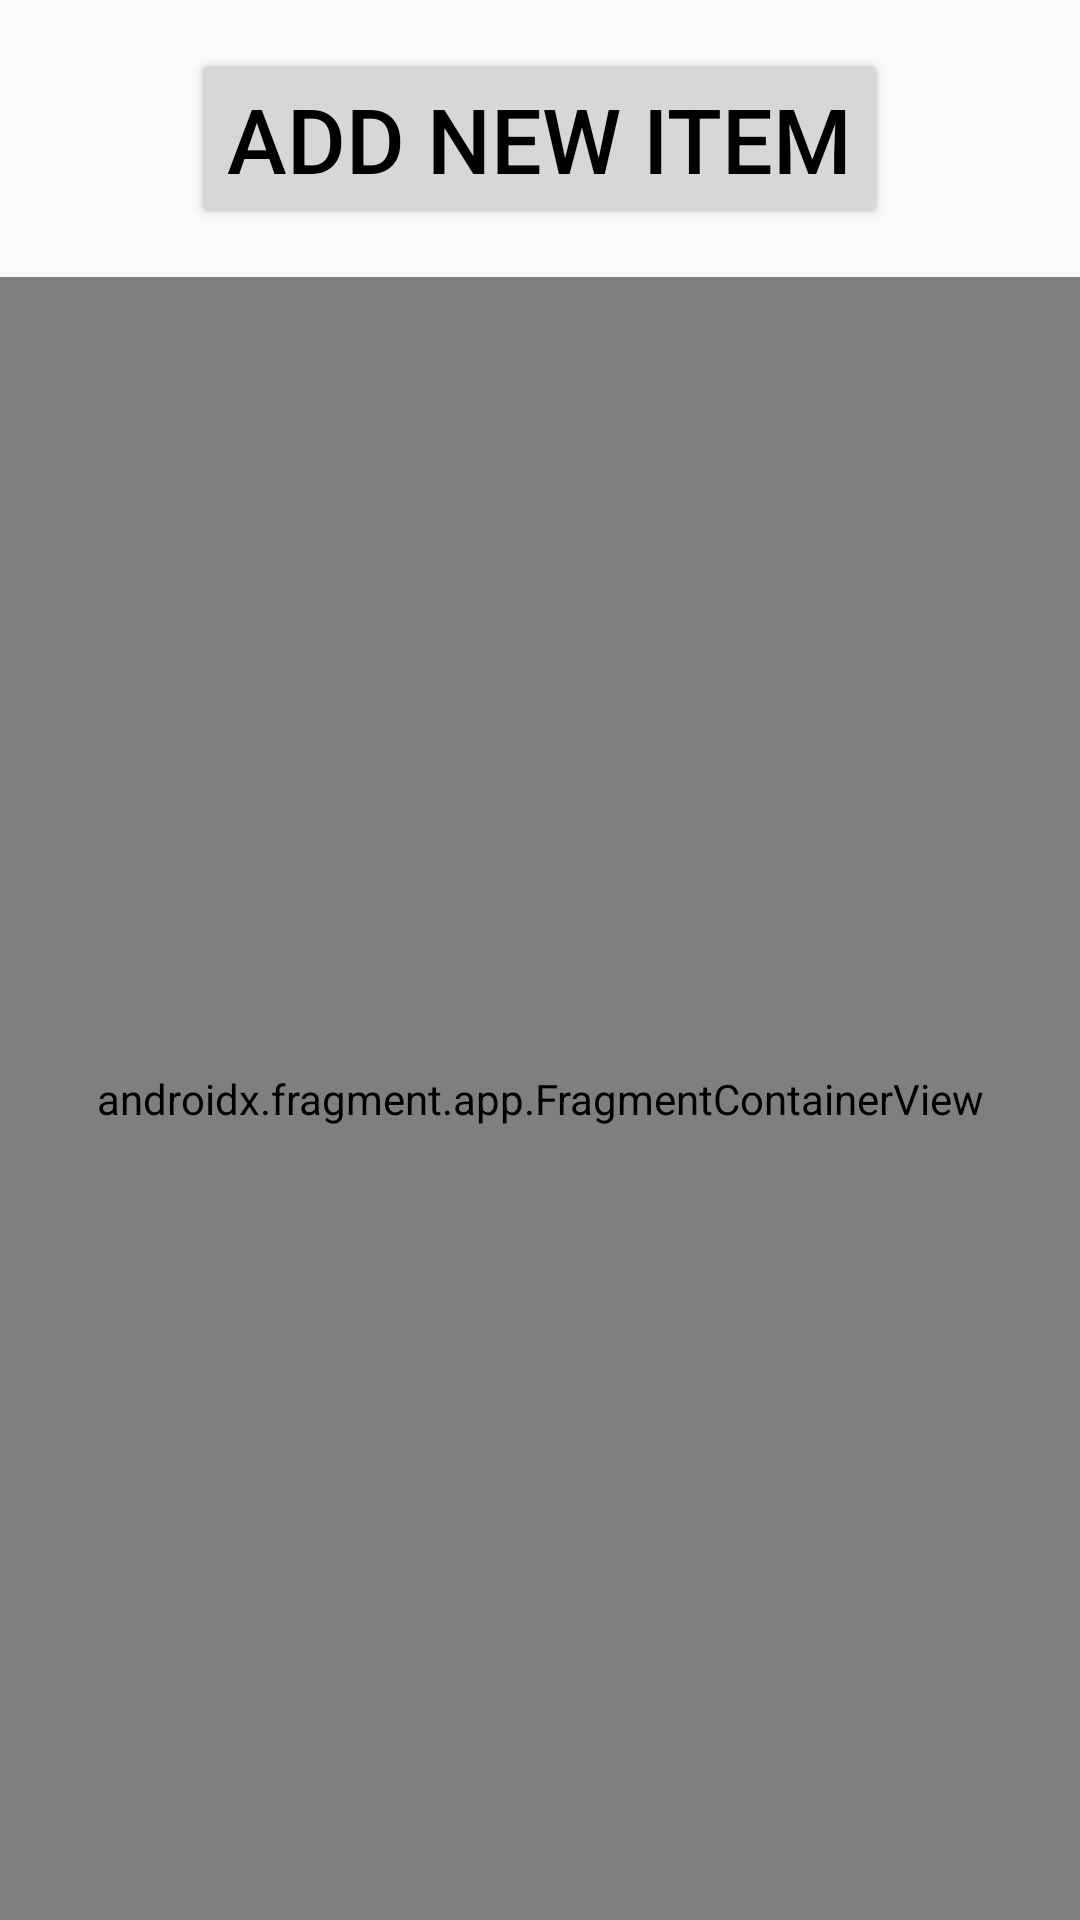

This screen was rendered from an Android layout file. Write that file and the resources it references.
<!-- AndroidManifest.xml: activity theme Theme.Lib_with_db -->
<!-- res/layout/activity_main.xml -->
<?xml version="1.0" encoding="utf-8"?>
<LinearLayout xmlns:android="http://schemas.android.com/apk/res/android"
    xmlns:tools="http://schemas.android.com/tools"
    android:id="@+id/main"
    android:layout_width="match_parent"
    android:layout_height="match_parent"
    android:orientation="vertical">

    <Button
        android:id="@+id/addButton"
        android:layout_width="wrap_content"
        android:layout_height="wrap_content"
        android:layout_gravity="center_horizontal"
        android:layout_margin="16dp"
        android:text="Add new Item"
        android:textColor="@color/black"
        android:textSize="30sp" />


    <androidx.fragment.app.FragmentContainerView
        android:id="@+id/single_container"
        android:name="androidx.fragment.app.Fragment"
        android:layout_width="match_parent"
        android:layout_height="match_parent"
        tools:context=".MainActivity"
        tools:layout="@layout/fragment_list" />
</LinearLayout>
<!-- res/layout/fragment_list.xml (included above) -->
<?xml version="1.0" encoding="utf-8"?>
<androidx.constraintlayout.widget.ConstraintLayout xmlns:android="http://schemas.android.com/apk/res/android"
    xmlns:app="http://schemas.android.com/apk/res-auto"
    xmlns:tools="http://schemas.android.com/tools"
    android:layout_width="match_parent"
    android:layout_height="match_parent">

    <LinearLayout
        android:id="@+id/linearForBtns"
        android:layout_width="match_parent"
        android:layout_height="wrap_content"
        android:orientation="horizontal"
        android:padding="10dp"
        app:layout_constraintEnd_toEndOf="parent"
        app:layout_constraintStart_toStartOf="parent"
        app:layout_constraintTop_toTopOf="parent">

        <Button
            android:id="@+id/libraryBtn"
            android:layout_width="0dp"
            android:layout_height="wrap_content"
            android:layout_weight="1"
            android:text="Библиотека"
            android:textSize="18sp" />

        <Button
            android:id="@+id/googleBooksBtn"
            android:layout_width="0dp"
            android:layout_height="wrap_content"
            android:layout_weight="1"
            android:text="Google Books"
            android:textSize="18sp" />
    </LinearLayout>

    <LinearLayout
        android:id="@+id/searchLayout"
        android:layout_width="0dp"
        android:layout_height="wrap_content"
        android:gravity="center_horizontal"
        android:orientation="vertical"
        android:padding="10dp"
        android:visibility="gone"
        app:layout_constraintEnd_toEndOf="parent"
        app:layout_constraintStart_toStartOf="parent"
        app:layout_constraintTop_toBottomOf="@id/linearForBtns">

        <EditText
            android:id="@+id/inputName"
            android:layout_width="match_parent"
            android:layout_height="wrap_content"
            android:layout_marginBottom="8dp"
            android:hint="Введите название"
            android:inputType="text"
            android:textSize="25sp" />

        <EditText
            android:id="@+id/inputAuthor"
            android:layout_width="match_parent"
            android:layout_height="wrap_content"
            android:layout_marginBottom="8dp"
            android:hint="Введите автора"
            android:inputType="text"
            android:textSize="25sp" />

        <Button
            android:id="@+id/searchBtn"
            android:layout_width="wrap_content"
            android:layout_height="wrap_content"
            android:text="Поиск"
            android:textSize="18sp" />
    </LinearLayout>

    <com.facebook.shimmer.ShimmerFrameLayout
        android:id="@+id/shimmer"
        android:layout_width="match_parent"
        android:layout_height="wrap_content"
        android:padding="16dp"
        app:layout_constraintEnd_toEndOf="parent"
        app:layout_constraintStart_toStartOf="parent"
        app:layout_constraintTop_toBottomOf="@id/searchLayout">

        <LinearLayout
            android:layout_width="match_parent"
            android:layout_height="match_parent"
            android:orientation="vertical">

            <include layout="@layout/shimmer_plug" />

            <include layout="@layout/shimmer_plug" />

            <include layout="@layout/shimmer_plug" />

            <include layout="@layout/shimmer_plug" />

            <include layout="@layout/shimmer_plug" />

        </LinearLayout>
    </com.facebook.shimmer.ShimmerFrameLayout>

    <androidx.recyclerview.widget.RecyclerView
        android:id="@+id/recyclerView"
        android:layout_width="match_parent"
        android:layout_height="0dp"
        android:visibility="visible"
        app:layout_constraintTop_toBottomOf="@+id/searchLayout"
        app:layout_constraintBottom_toTopOf="@+id/sortBtn"
        tools:itemCount="5"
        tools:listitem="@layout/library_item" />


    <Button
        android:id="@+id/sortBtn"
        android:layout_width="wrap_content"
        android:layout_height="wrap_content"
        android:layout_margin="16dp"
        android:text="Сортировать"
        android:textSize="18sp"
        app:layout_constraintBottom_toBottomOf="parent"
        app:layout_constraintEnd_toEndOf="parent"
        app:layout_constraintStart_toStartOf="parent" />

</androidx.constraintlayout.widget.ConstraintLayout>
<!-- res/layout/shimmer_plug.xml (included above) -->
<?xml version="1.0" encoding="utf-8"?>
<androidx.cardview.widget.CardView xmlns:android="http://schemas.android.com/apk/res/android"
    xmlns:app="http://schemas.android.com/apk/res-auto"
    android:id="@+id/cardView"
    android:layout_width="wrap_content"
    android:layout_height="wrap_content"
    android:layout_gravity="center_horizontal"
    android:orientation="vertical"
    app:cardCornerRadius="5dp"
    app:cardUseCompatPadding="true"

    >

    <LinearLayout
        android:layout_width="match_parent"
        android:layout_height="match_parent"
        android:background="@color/yellow"
        android:gravity="center"
        android:orientation="vertical">

        <View
            android:layout_width="100dp"
            android:layout_height="100dp"
            android:layout_marginTop="10dp"
            android:layout_marginBottom="10dp"
            android:background="@color/grey" />

        <View
            android:layout_width="120dp"
            android:layout_height="24dp"
            android:layout_marginBottom="4dp"
            android:background="@color/grey" />

        <View
            android:layout_width="80dp"
            android:layout_height="24dp"
            android:background="@color/grey" />

    </LinearLayout>
</androidx.cardview.widget.CardView>
<!-- res/layout/library_item.xml (included above) -->
<?xml version="1.0" encoding="utf-8"?>
<androidx.cardview.widget.CardView xmlns:android="http://schemas.android.com/apk/res/android"
    xmlns:app="http://schemas.android.com/apk/res-auto"
    android:id="@+id/cardView"
    android:layout_width="match_parent"
    android:layout_height="wrap_content"
    android:layout_gravity="center_horizontal"
    android:orientation="vertical"
    app:cardCornerRadius="15dp"

    app:cardUseCompatPadding="true"

    >

    <LinearLayout
        android:layout_width="match_parent"
        android:layout_height="match_parent"
        android:layout_gravity="center_horizontal"
        android:background="@color/yellow"
        android:gravity="center"
        android:orientation="vertical"

        >

        <ImageView
            android:id="@+id/itemImage"
            android:layout_width="100dp"
            android:layout_height="150dp"
            android:layout_gravity="center"
            android:layout_marginTop="10dp"
            android:layout_marginBottom="10dp"
            android:background="@color/purple_200"
            android:scaleType="centerCrop"
            android:src="@drawable/item_image" />

        <TextView
            android:id="@+id/itemName"
            android:layout_width="wrap_content"
            android:layout_height="wrap_content"
            android:layout_gravity="center_horizontal"
            android:padding="4dp"
            android:text="Item Name"
            android:textColor="@color/black"
            android:textSize="24sp"
            android:textStyle="bold" />

        <TextView
            android:id="@+id/itemId"
            android:layout_width="wrap_content"
            android:layout_height="wrap_content"
            android:layout_gravity="center"
            android:layout_marginBottom="4dp"
            android:text="Id: "
            android:textColor="@color/black"
            android:textSize="18sp"
            android:textStyle="bold"

            />


    </LinearLayout>

</androidx.cardview.widget.CardView>
<!-- resources referenced by this layout -->
<resources>
  <style name="Theme.Lib_with_db" parent="Theme.AppCompat.Light.NoActionBar" />
  <!-- not gathered from this repository: default colours our renderer supplied (Android Studio template values) -->
  <color name="purple_200">#FFBB86FC</color>
  <color name="black">#FF000000</color>
</resources>
